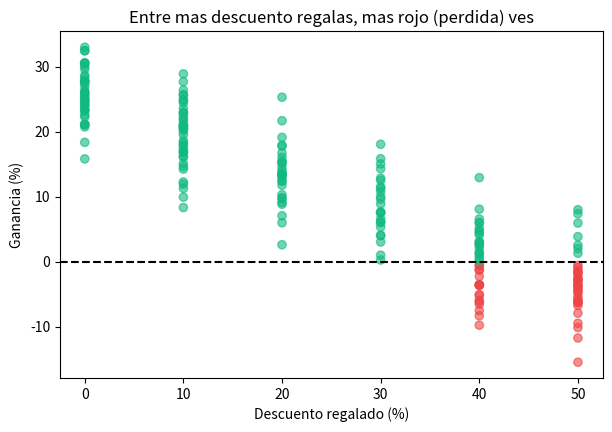
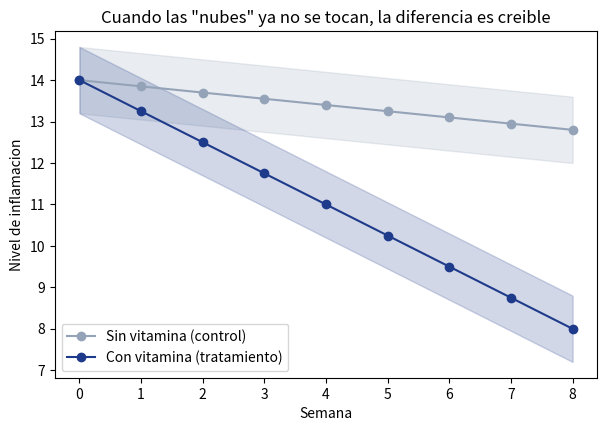
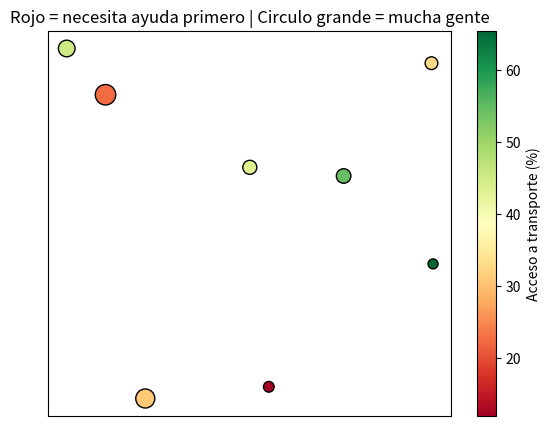

Write the Python code that produced these figures, in order.
# Demo simplificada: el efecto de "regalar" descuentos
import numpy as np
import matplotlib.pyplot as plt

np.random.seed(1)
descuento = np.random.choice([0, 10, 20, 30, 40, 50], 200)
ganancia = 25 - 0.6 * descuento + np.random.normal(0, 5, 200)

colores = ['#10b981' if g > 0 else '#ef4444' for g in ganancia]
plt.figure(figsize=(7, 4.5))
plt.scatter(descuento, ganancia, c=colores, alpha=0.6)
plt.axhline(0, color='black', linestyle='--')
plt.xlabel('Descuento regalado (%)')
plt.ylabel('Ganancia (%)')
plt.title('Entre mas descuento regalas, mas rojo (perdida) ves')
plt.show()

print("Como en el mercado: si regalas demasiado, terminas pagando tu por vender.")

# Demo simplificada: promedio con "nube" de incertidumbre
import numpy as np
import matplotlib.pyplot as plt

np.random.seed(2)
semanas = np.arange(0, 9)
control = 14 - 0.15 * semanas
tratamiento = 14 - 0.75 * semanas
error = 0.8

plt.figure(figsize=(7, 4.5))
plt.plot(semanas, control, color='#94a3b8', marker='o', label='Sin vitamina (control)')
plt.fill_between(semanas, control - error, control + error, color='#94a3b8', alpha=0.2)
plt.plot(semanas, tratamiento, color='#1e3a8a', marker='o', label='Con vitamina (tratamiento)')
plt.fill_between(semanas, tratamiento - error, tratamiento + error, color='#1e3a8a', alpha=0.2)
plt.xlabel('Semana'); plt.ylabel('Nivel de inflamacion')
plt.title('Cuando las "nubes" ya no se tocan, la diferencia es creible')
plt.legend()
plt.show()

print("Si las nubes de colores dejan de tocarse, es mas probable que el efecto sea real.")

# Demo simplificada: mapa de prioridad de inversion
import numpy as np
import matplotlib.pyplot as plt

np.random.seed(3)
n = 8
x = np.random.uniform(0, 10, n)
y = np.random.uniform(0, 10, n)
acceso = np.random.uniform(10, 90, n)
poblacion = np.random.randint(10000, 80000, n)

plt.figure(figsize=(6.5, 5))
sc = plt.scatter(x, y, s=poblacion/300, c=acceso, cmap='RdYlGn', edgecolor='black')
plt.colorbar(sc, label='Acceso a transporte (%)')
plt.title('Rojo = necesita ayuda primero | Circulo grande = mucha gente')
plt.xticks([]); plt.yticks([])
plt.show()

print("Con un vistazo, cualquiera entiende que hay que empezar por los circulos rojos y grandes.")
